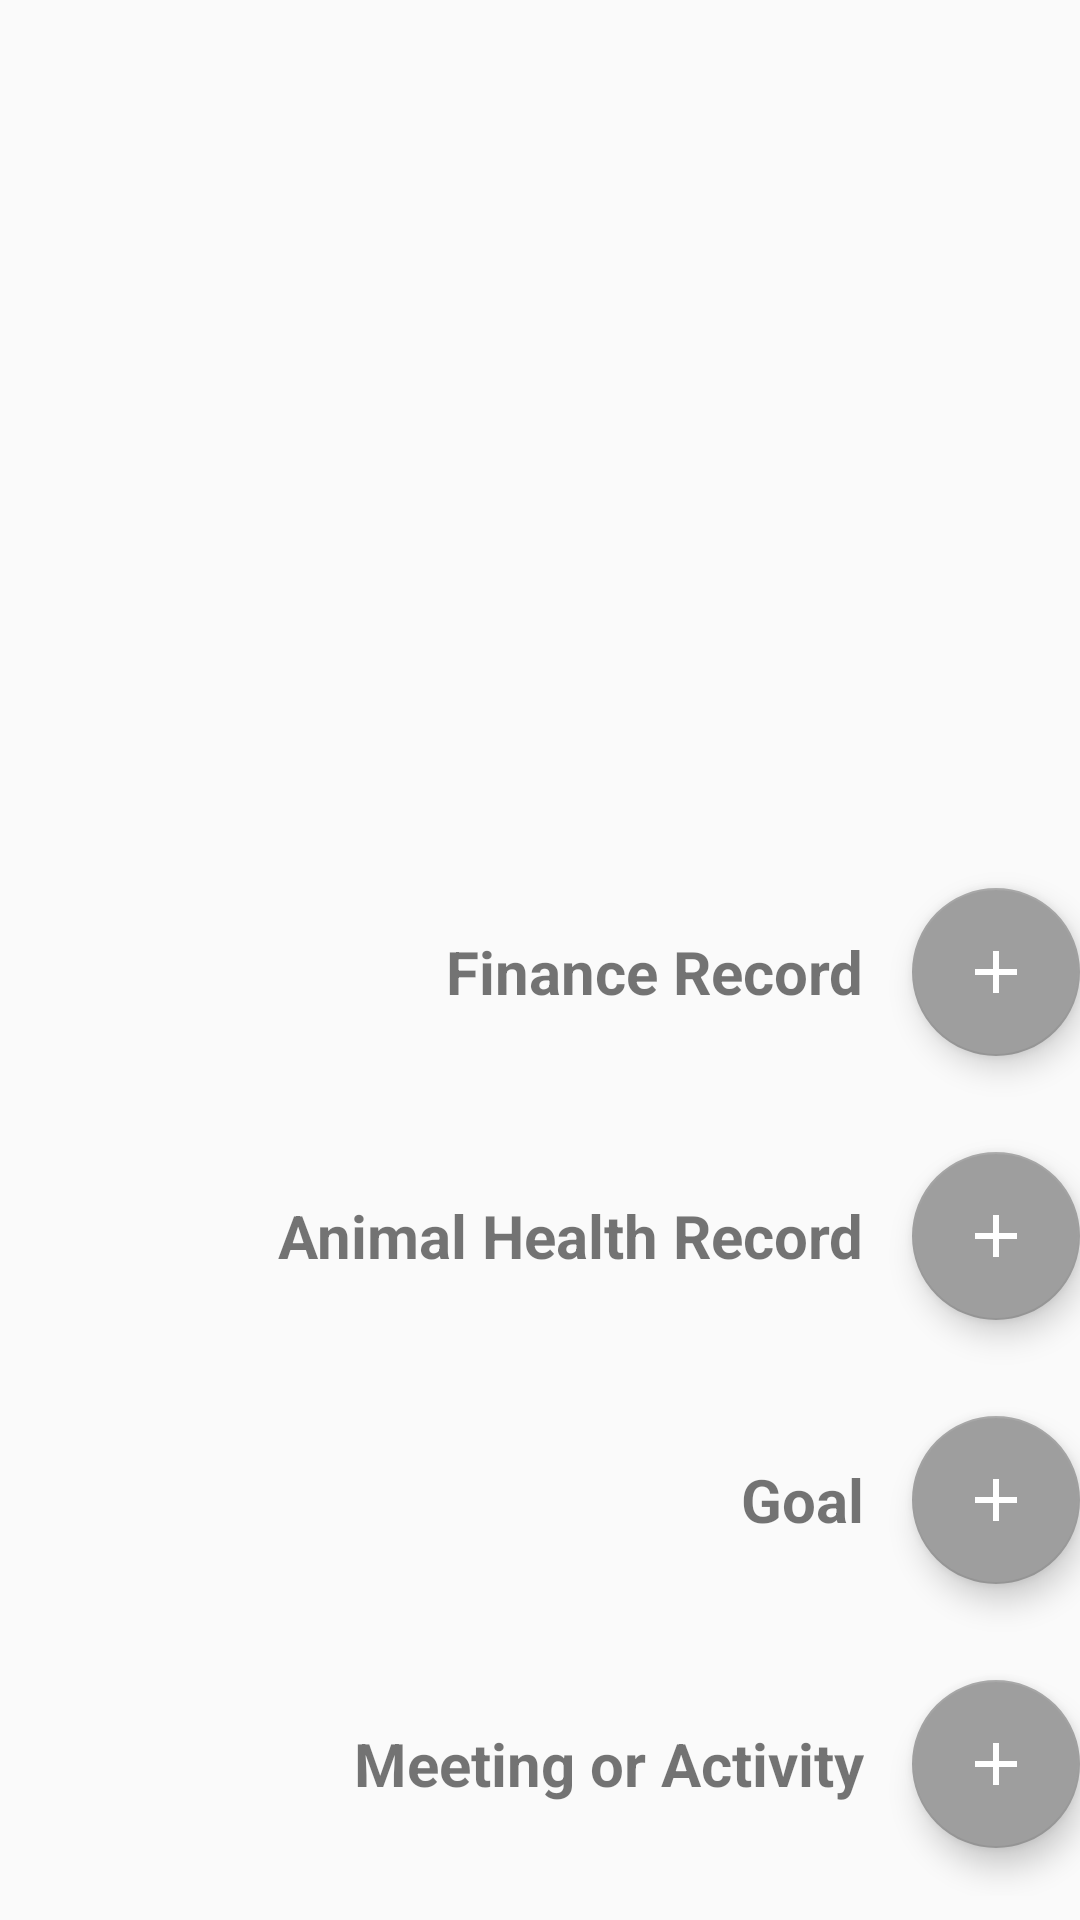

Write the Android layout XML for this screen, with the resource values it uses.
<!-- AndroidManifest.xml: application theme AppTheme -->
<!-- res/layout/activity_add_dialog_project.xml -->
<?xml version="1.0" encoding="utf-8"?>
<android.support.constraint.ConstraintLayout
    xmlns:android="http://schemas.android.com/apk/res/android"
    xmlns:app="http://schemas.android.com/apk/res-auto"
    xmlns:tools="http://schemas.android.com/tools"
    android:layout_width="match_parent"
    android:layout_height="match_parent"
    tools:context="com.example.bagle.app4h.AddDialogProject"
    android:orientation="vertical">

    <LinearLayout
        android:layout_width="match_parent"
        android:layout_height="wrap_content"
        android:layout_marginBottom="8dp"
        android:layout_marginEnd="@dimen/fab_margin"
        android:layout_marginStart="8dp"
        android:orientation="vertical"
        app:layout_constraintBottom_toBottomOf="parent"
        app:layout_constraintEnd_toEndOf="parent"
        app:layout_constraintStart_toStartOf="parent">

        <RelativeLayout
            android:layout_width="match_parent"
            android:layout_height="88dp"
            app:layout_constraintEnd_toEndOf="parent"
            app:layout_constraintHorizontal_bias="0.0"
            app:layout_constraintStart_toStartOf="parent">

            <android.support.design.widget.FloatingActionButton
                android:id="@+id/new_finance_btn"
                android:layout_width="wrap_content"
                android:layout_height="wrap_content"
                android:layout_alignParentEnd="true"
                android:layout_centerVertical="true"
                app:srcCompat="@drawable/ic_add_white_50dp"/>

            <TextView
                android:id="@+id/new_finance_title"
                android:layout_width="wrap_content"
                android:layout_height="wrap_content"
                android:layout_centerVertical="true"
                android:layout_marginEnd="16dp"
                android:layout_toStartOf="@+id/new_finance_btn"
                android:text="@string/new_finance_record"
                android:textSize="20sp"
                android:textStyle="bold"/>

        </RelativeLayout>

        <RelativeLayout
            android:layout_width="match_parent"
            android:layout_height="88dp"
            app:layout_constraintEnd_toEndOf="parent"
            app:layout_constraintHorizontal_bias="0.0"
            app:layout_constraintStart_toStartOf="parent">

            <android.support.design.widget.FloatingActionButton
                android:id="@+id/new_animal_health_btn"
                android:layout_width="wrap_content"
                android:layout_height="wrap_content"
                android:layout_alignParentEnd="true"
                android:layout_centerVertical="true"
                app:srcCompat="@drawable/ic_add_white_50dp"/>

            <TextView
                android:id="@+id/new_animal_health_title"
                android:layout_width="wrap_content"
                android:layout_height="wrap_content"
                android:layout_centerVertical="true"
                android:layout_marginEnd="16dp"
                android:layout_toStartOf="@+id/new_animal_health_btn"
                android:text="@string/new_animal_health_title"
                android:textSize="20sp"
                android:textStyle="bold"/>

        </RelativeLayout>

        <RelativeLayout
            android:layout_width="match_parent"
            android:layout_height="88dp"
            app:layout_constraintEnd_toEndOf="parent"
            app:layout_constraintHorizontal_bias="0.0"
            app:layout_constraintStart_toStartOf="parent">

            <android.support.design.widget.FloatingActionButton
                android:id="@+id/new_goal_btn"
                android:layout_width="wrap_content"
                android:layout_height="wrap_content"
                android:layout_alignParentEnd="true"
                android:layout_centerVertical="true"
                app:srcCompat="@drawable/ic_add_white_50dp"/>

            <TextView
                android:id="@+id/new_goal_title"
                android:layout_width="wrap_content"
                android:layout_height="wrap_content"
                android:layout_centerVertical="true"
                android:layout_marginEnd="16dp"
                android:layout_toStartOf="@+id/new_goal_btn"
                android:text="@string/new_goal"
                android:textSize="20sp"
                android:textStyle="bold"/>

        </RelativeLayout>

        <RelativeLayout
            android:layout_width="match_parent"
            android:layout_height="88dp"
            app:layout_constraintEnd_toEndOf="parent"
            app:layout_constraintHorizontal_bias="0.0"
            app:layout_constraintStart_toStartOf="parent">

            <android.support.design.widget.FloatingActionButton
                android:id="@+id/new_meeting_btn"
                android:layout_width="wrap_content"
                android:layout_height="wrap_content"
                android:layout_alignParentEnd="true"
                android:layout_centerVertical="true"
                app:srcCompat="@drawable/ic_add_white_50dp"/>

            <TextView
                android:id="@+id/new_meeting_title"
                android:layout_width="wrap_content"
                android:layout_height="wrap_content"
                android:layout_centerVertical="true"
                android:layout_marginEnd="16dp"
                android:layout_toStartOf="@+id/new_meeting_btn"
                android:text="@string/new_meeting"
                android:textSize="20sp"
                android:textStyle="bold"/>

        </RelativeLayout>
    </LinearLayout>

</android.support.constraint.ConstraintLayout>
<!-- resources referenced by this layout -->
<resources>
  <!-- drawable ic_add_white_50dp (drawable) -->
  <vector android:height="50dp" android:viewportHeight="24.0"
      android:viewportWidth="24.0" android:width="50dp" xmlns:android="http://schemas.android.com/apk/res/android">
      <path android:fillColor="#fff" android:pathData="M19,13h-6v6h-2v-6H5v-2h6V5h2v6h6v2z"/>
  </vector>
  <string name="new_animal_health_title">Animal Health Record</string>
  <string name="new_finance_record">Finance Record</string>
  <string name="new_goal">Goal</string>
  <string name="new_meeting">Meeting or Activity</string>
  <style name="AppTheme" parent="Theme.AppCompat.Light.DarkActionBar">
          
          <item name="colorPrimary">@color/primary</item>
          <item name="colorPrimaryDark">@color/primary_dark</item>
          
          
          <item name="dividerHorizontal">@color/divider</item>
          <item name="colorAccent">@color/accent</item>
          <item name="android:textColorPrimary">@color/primary_text</item>
  
      </style>
  <color name="primary">#4CAF50</color>
  <color name="primary_dark">#388E3C</color>
  <color name="divider">#BDBDBD</color>
  <color name="accent">#9E9E9E</color>
  <color name="primary_text">#212121</color>
</resources>
